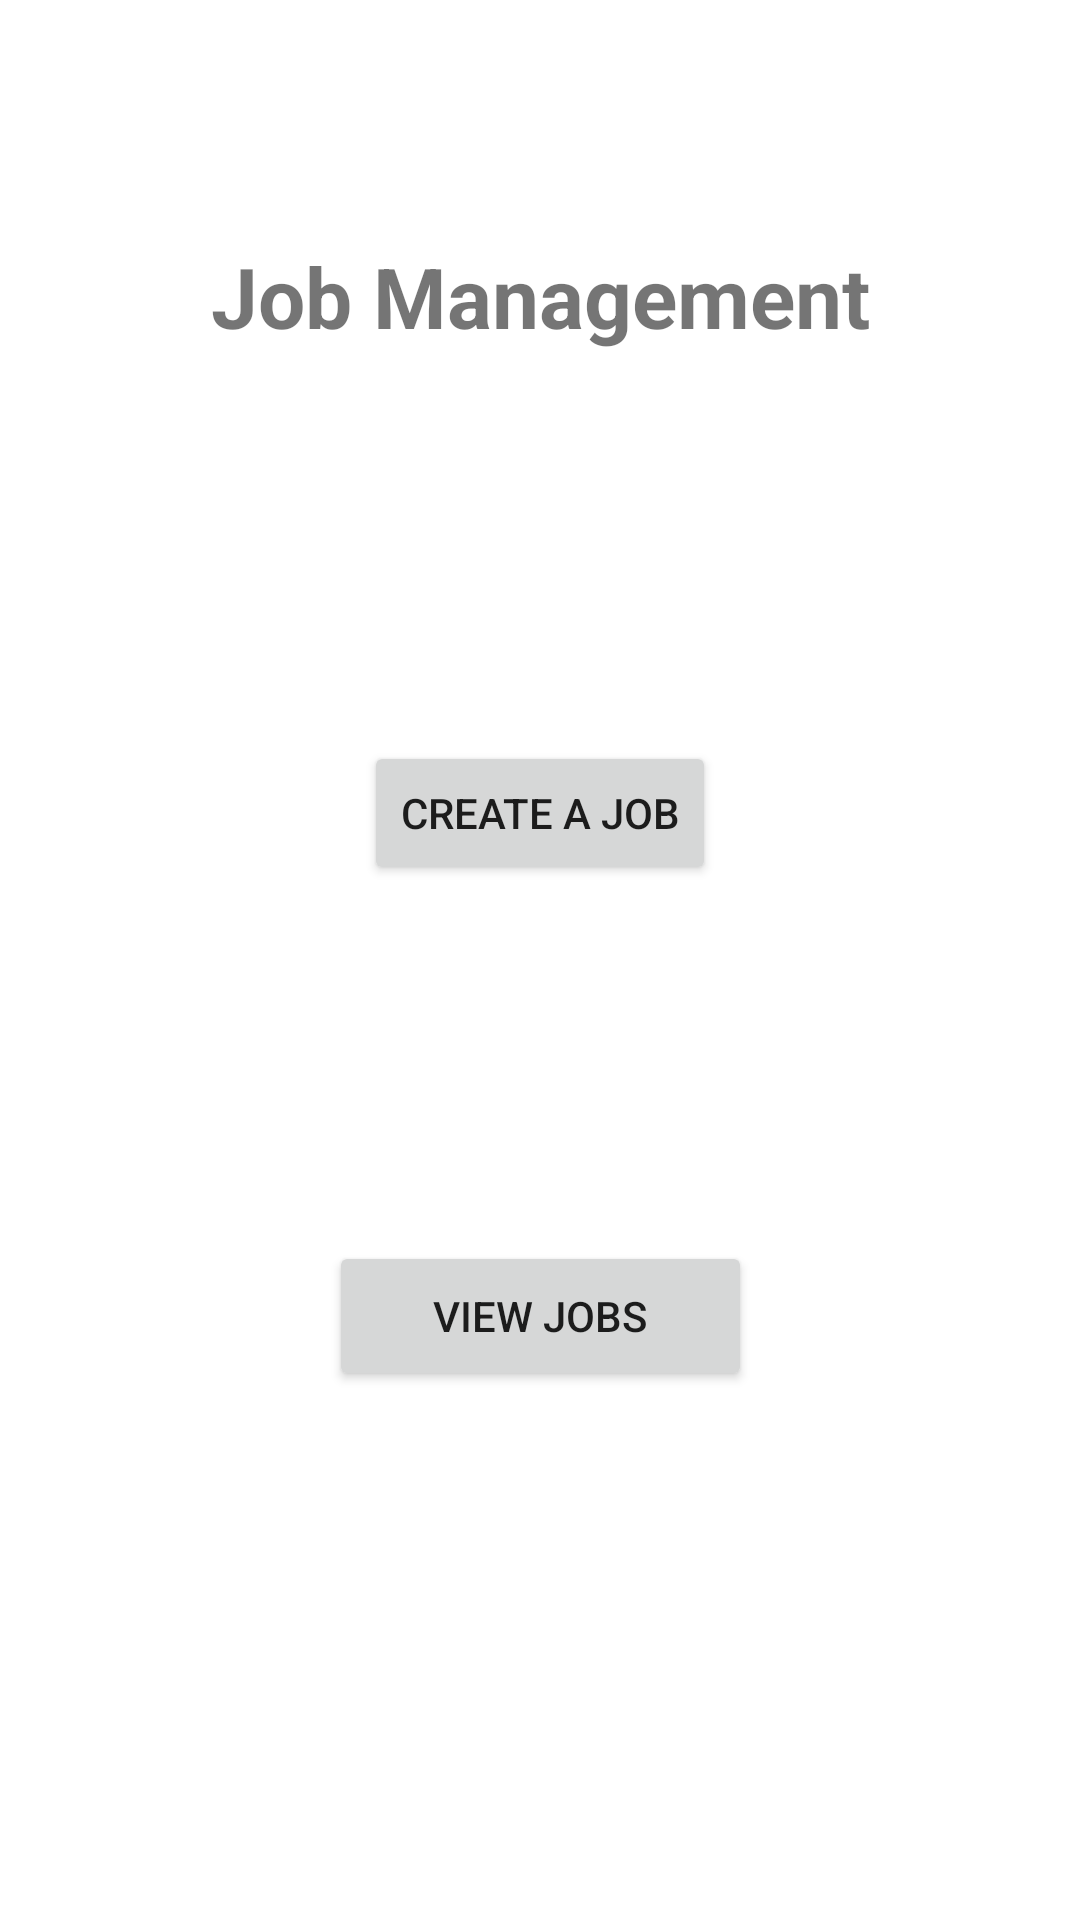

Reconstruct the res/layout file that produces this screen, plus the resources it refers to.
<!-- AndroidManifest.xml: application theme Theme.AvishkaJobManagement -->
<!-- res/layout/activity_main.xml -->
<?xml version="1.0" encoding="utf-8"?>
<androidx.constraintlayout.widget.ConstraintLayout xmlns:android="http://schemas.android.com/apk/res/android"
    xmlns:app="http://schemas.android.com/apk/res-auto"
    xmlns:tools="http://schemas.android.com/tools"
    android:layout_width="match_parent"
    android:layout_height="match_parent"
    tools:context=".activities.MainActivity">

    <TextView
        android:id="@+id/textView"
        android:layout_width="wrap_content"
        android:layout_height="wrap_content"
        android:text="Job Management"
        android:layout_marginTop="80dp"
        android:textSize="28sp"
        android:gravity="center"
        android:textStyle="bold"
        app:layout_constraintEnd_toEndOf="parent"
        app:layout_constraintStart_toStartOf="parent"
        app:layout_constraintTop_toTopOf="parent" />

    <Button
        android:id="@+id/btnInsertData"
        android:layout_width="wrap_content"
        android:layout_height="wrap_content"
        android:layout_marginTop="108dp"
        android:text="Create a Job"
        app:layout_constraintBottom_toBottomOf="parent"
        app:layout_constraintEnd_toEndOf="parent"
        app:layout_constraintStart_toStartOf="parent"
        app:layout_constraintTop_toBottomOf="@+id/textView"
        app:layout_constraintVertical_bias="0.059" />

    <Button
        android:id="@+id/btnFetchData"
        android:layout_width="141dp"
        android:layout_height="50dp"
        android:layout_marginTop="100dp"
        android:shadowColor="#323030"
        android:text="View jobs"
        app:layout_constraintBottom_toBottomOf="parent"
        app:layout_constraintEnd_toEndOf="parent"
        app:layout_constraintStart_toStartOf="parent"
        app:layout_constraintTop_toBottomOf="@+id/btnInsertData"
        app:layout_constraintVertical_bias="0.096" />

    <ImageView
        android:id="@+id/imageView2"
        android:layout_width="521dp"
        android:layout_height="1033dp"
        app:layout_constraintBottom_toBottomOf="parent"
        app:layout_constraintEnd_toEndOf="parent"
        app:layout_constraintStart_toStartOf="parent"
        app:layout_constraintTop_toTopOf="parent"
        app:srcCompat="@drawable/handshake" />

    <ImageView
        android:id="@+id/imageView7"
        android:layout_width="wrap_content"
        android:layout_height="wrap_content"
        app:layout_constraintBottom_toBottomOf="parent"
        app:layout_constraintEnd_toEndOf="parent"
        app:layout_constraintStart_toStartOf="parent"
        app:layout_constraintTop_toTopOf="parent"
        app:srcCompat="@drawable/logo" />

</androidx.constraintlayout.widget.ConstraintLayout>
<!-- resources referenced by this layout -->
<resources>
  <style name="Theme.AvishkaJobManagement" parent="Theme.MaterialComponents.DayNight.DarkActionBar">
          
          <item name="colorPrimary">@color/purple_500</item>
          <item name="colorPrimaryVariant">@color/purple_700</item>
          <item name="colorOnPrimary">@color/white</item>
          
          <item name="colorSecondary">@color/teal_200</item>
          <item name="colorSecondaryVariant">@color/teal_700</item>
          <item name="colorOnSecondary">@color/black</item>
          
          <item name="android:statusBarColor">?attr/colorPrimaryVariant</item>
          
      </style>
  <color name="purple_500">#FF6200EE</color>
  <color name="purple_700">#FF3700B3</color>
  <color name="white">#FFFFFFFF</color>
  <color name="teal_200">#FF03DAC5</color>
  <color name="teal_700">#FF018786</color>
  <color name="black">#FF000000</color>
</resources>
